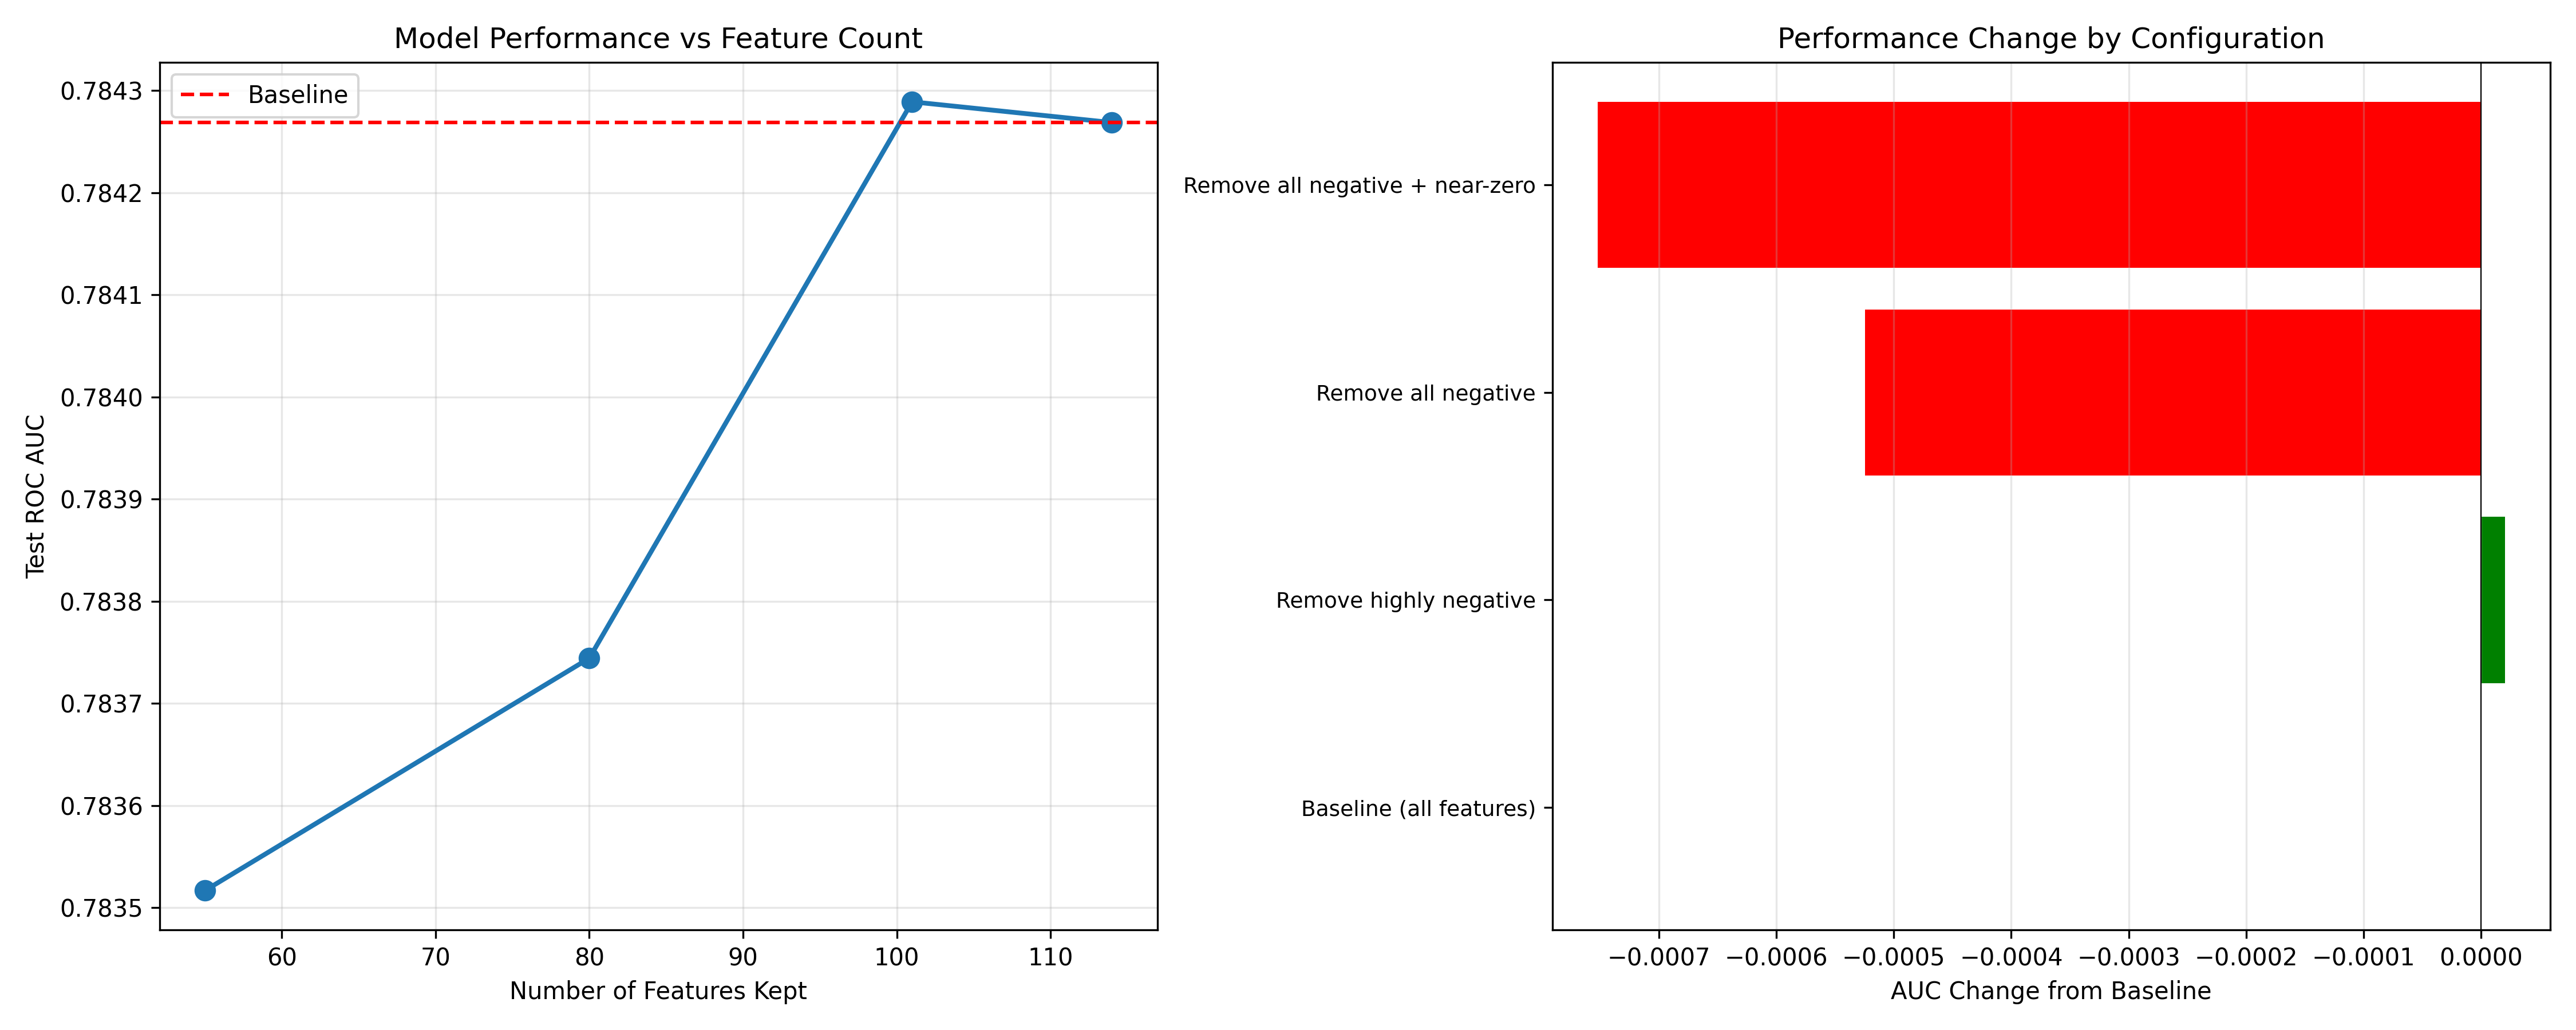

Data behind this chart, as committed beside it:
config, features_removed, features_kept, test_auc, improvement
Baseline (all features), 0, 114, 0.7843, 0.0
Remove highly negative, 13, 101, 0.7843, 2.0319070689445162e-05
Remove all negative, 34, 80, 0.7837, -0.0005244
Remove all negative + near-zero, 59, 55, 0.7835, -0.0007519
